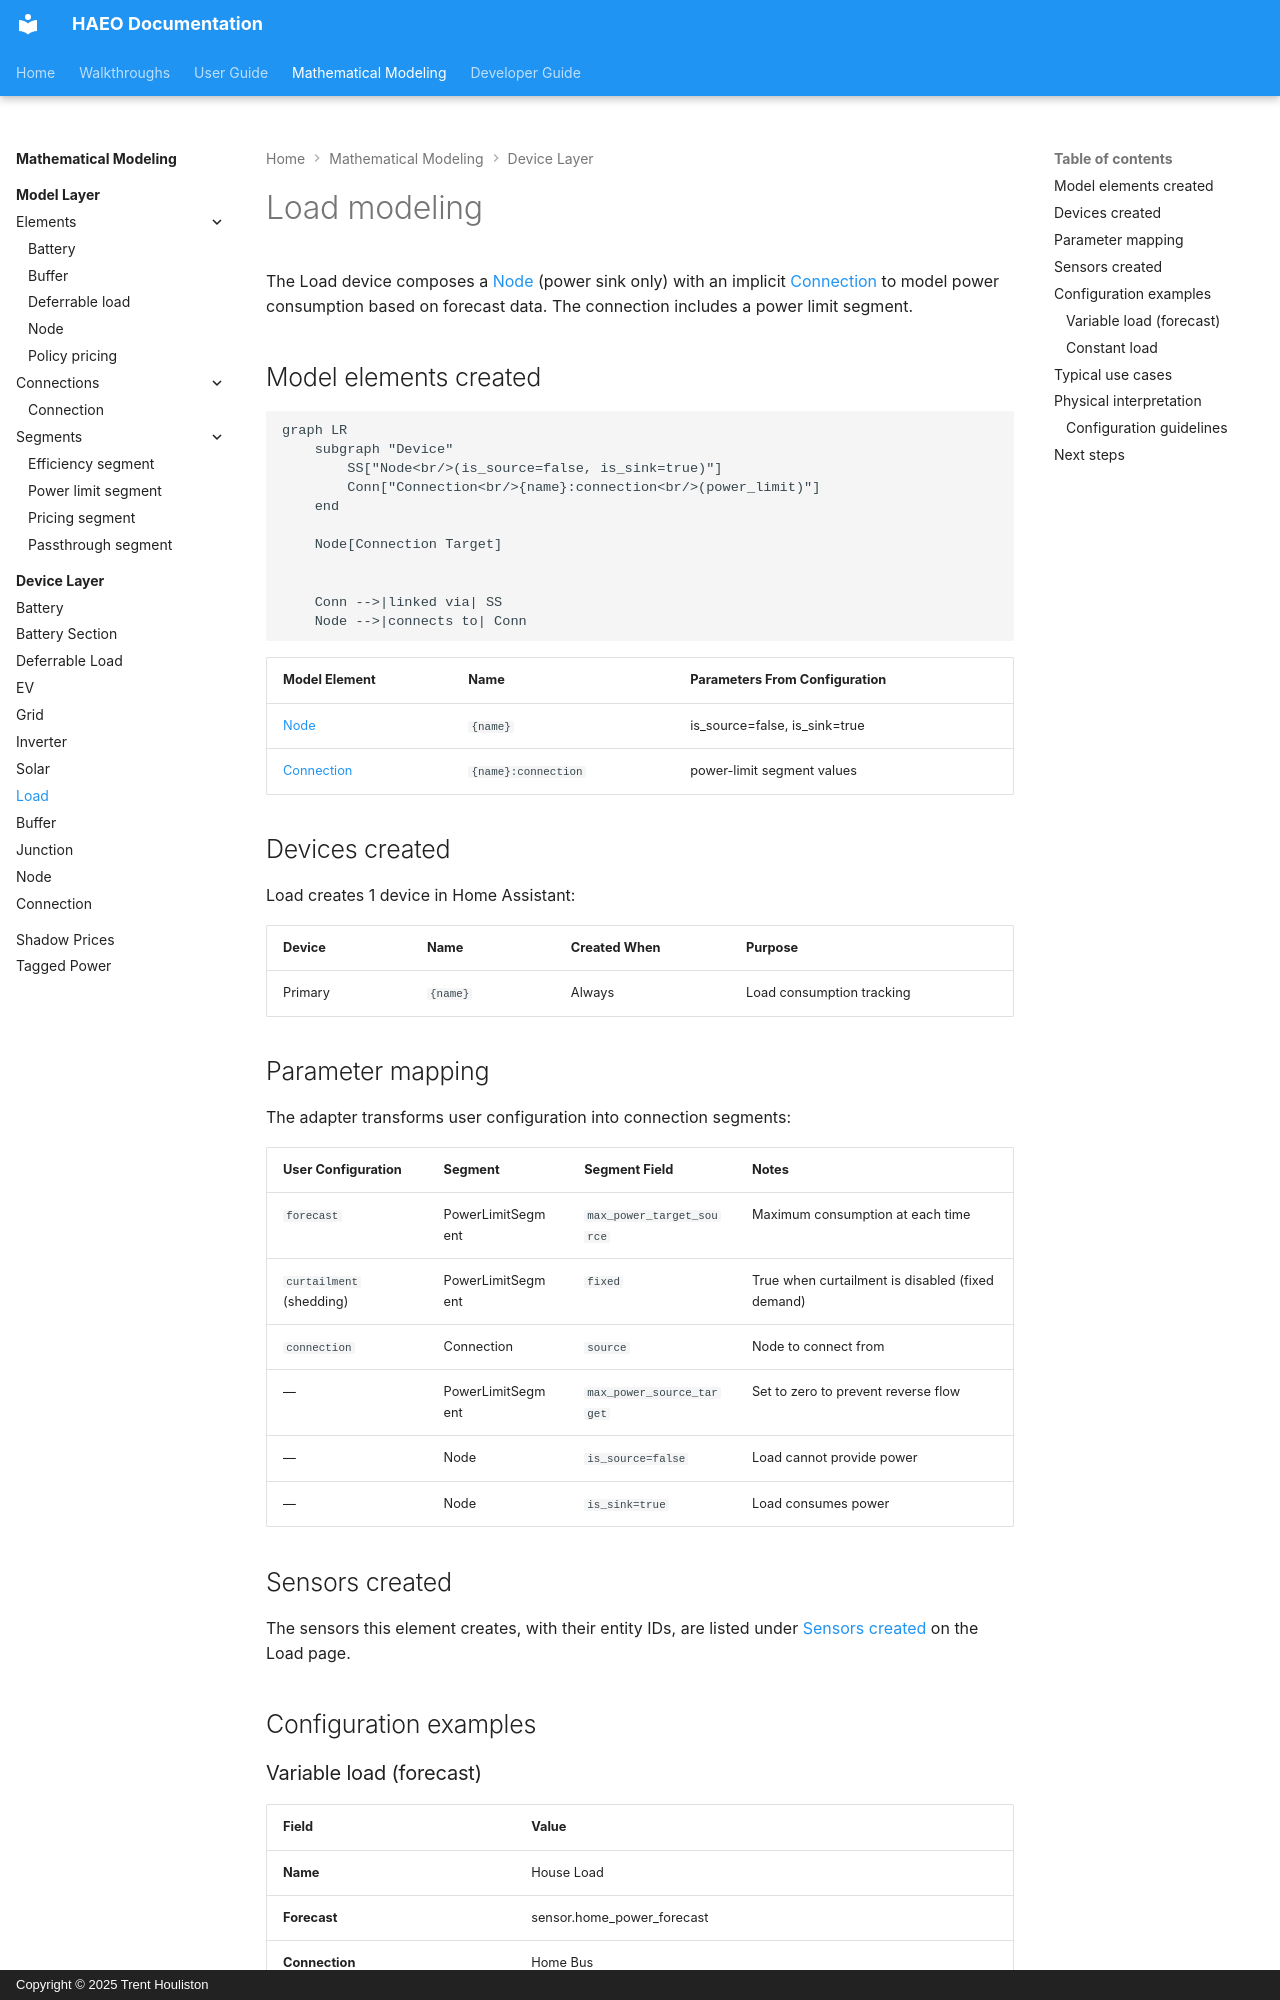

repository: hass-energy/haeo · page: modeling/device-layer/load/index.html · generator: mkdocs · copyright: Copyright © 2025 Trent Houliston

# Load modeling

The Load device composes a [Node](../model-layer/elements/node.md) (power sink only) with an implicit [Connection](../model-layer/connections/connection.md) to model power consumption based on forecast data.
The connection includes a power limit segment.

## Model elements created

```mermaid
graph LR
    subgraph "Device"
        SS["Node<br/>(is_source=false, is_sink=true)"]
        Conn["Connection<br/>{name}:connection<br/>(power_limit)"]
    end

    Node[Connection Target]


    Conn -->|linked via| SS
    Node -->|connects to| Conn
```

| Model Element                                          | Name                | Parameters From Configuration |
| ------------------------------------------------------ | ------------------- | ----------------------------- |
| [Node](../model-layer/elements/node.md)                | `{name}`            | is_source=false, is_sink=true |
| [Connection](../model-layer/connections/connection.md) | `{name}:connection` | power-limit segment values    |

## Devices created

Load creates 1 device in Home Assistant:

| Device  | Name     | Created When | Purpose                   |
| ------- | -------- | ------------ | ------------------------- |
| Primary | `{name}` | Always       | Load consumption tracking |

## Parameter mapping

The adapter transforms user configuration into connection segments:

| User Configuration       | Segment           | Segment Field             | Notes                                            |
| ------------------------ | ----------------- | ------------------------- | ------------------------------------------------ |
| `forecast`               | PowerLimitSegment | `max_power_target_source` | Maximum consumption at each time                 |
| `curtailment` (shedding) | PowerLimitSegment | `fixed`                   | True when curtailment is disabled (fixed demand) |
| `connection`             | Connection        | `source`                  | Node to connect from                             |
| —                        | PowerLimitSegment | `max_power_source_target` | Set to zero to prevent reverse flow              |
| —                        | Node              | `is_source=false`         | Load cannot provide power                        |
| —                        | Node              | `is_sink=true`            | Load consumes power                              |

## Sensors created

The sensors this element creates, with their entity IDs, are listed under [Sensors created](../../user-guide/elements/load.md#sensors-created) on the Load page.

## Configuration examples
